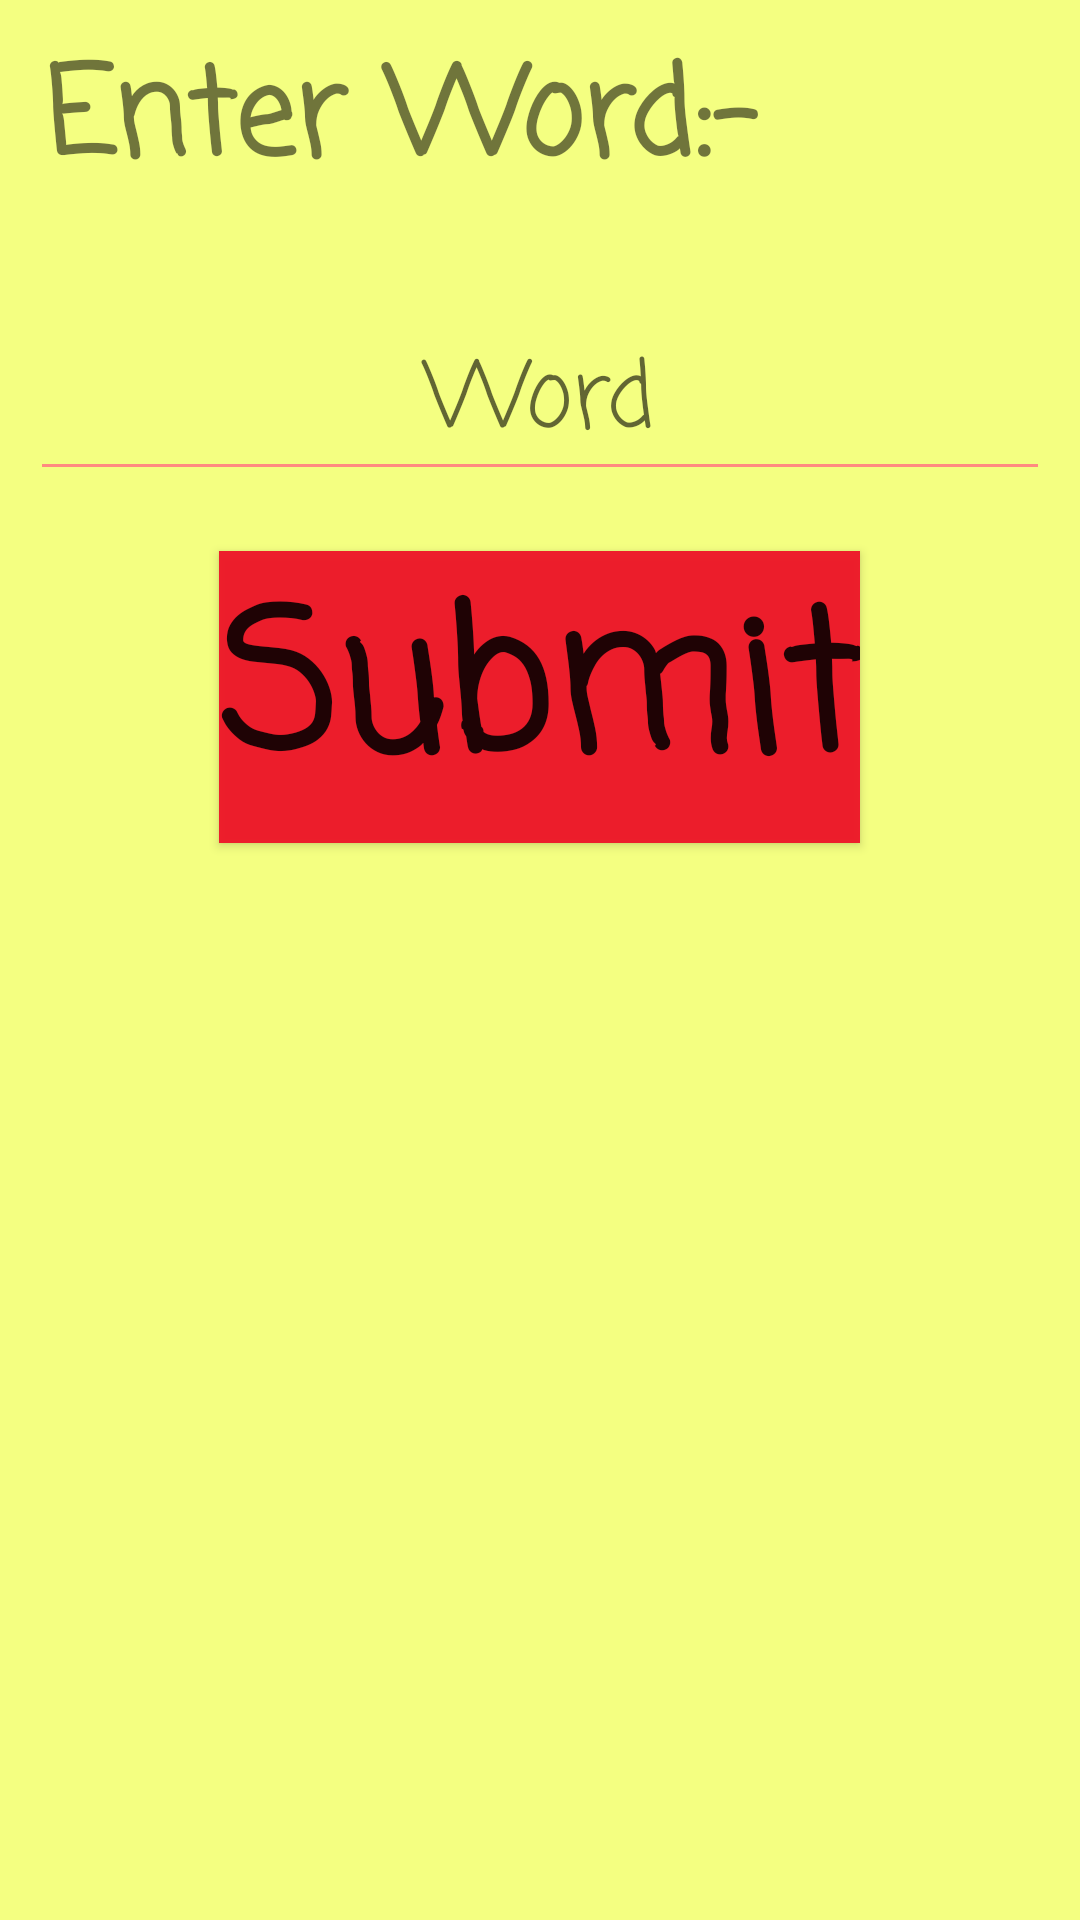

This screen was rendered from an Android layout file. Write that file and the resources it references.
<!-- AndroidManifest.xml: application theme AppTheme -->
<!-- res/layout/check_main.xml -->
<?xml version="1.0" encoding="utf-8"?>
<RelativeLayout xmlns:android="http://schemas.android.com/apk/res/android"
    xmlns:tools="http://schemas.android.com/tools"
    android:layout_width="match_parent"
    android:layout_height="match_parent"
    android:background="#F4FF81"
    android:orientation="vertical"
    tools:context="com.example.pictonary.check">

    <TextView
        android:id="@+id/textView"
        android:layout_width="match_parent"
        android:layout_height="wrap_content"
        android:layout_centerHorizontal="true"
        android:layout_marginLeft="30dp"
        android:layout_marginTop="10dp"
        android:fontFamily="casual"
        android:text="Enter Word:-"
        android:textSize="40dp"
        android:textStyle="bold" />

    <EditText
        android:id="@+id/editText"
        android:layout_width="wrap_content"
        android:layout_height="wrap_content"
        android:layout_below="@+id/textView"
        android:layout_centerHorizontal="true"
        android:layout_marginLeft="20dp"
        android:layout_marginTop="30dp"
        android:backgroundTint="#FF8A80"
        android:ems="10"
        android:fontFamily="casual"
        android:foregroundGravity="center"
        android:foregroundTint="#80D8FF"
        android:gravity="center"

        android:hint="Word"
        android:inputType="textPersonName"

        android:shadowColor="#EA80FC"
        android:textColor="#F7EE182A"
        android:textSize="30sp"  />

    <TextView
        android:id="@+id/textView3"
        android:layout_width="match_parent"
        android:layout_height="wrap_content"
        android:layout_below="@+id/button3"
        android:layout_marginLeft="20dp"
        android:layout_centerHorizontal="true"
        android:layout_marginTop="30dp"
        android:textSize="30sp" />

    <Button
        android:id="@+id/button3"
        android:layout_width="wrap_content"
        android:layout_height="wrap_content"
        android:layout_below="@id/editText"
        android:layout_centerHorizontal="true"
        android:layout_marginLeft="20dp"
        android:layout_marginTop="20dp"

        android:background="#F7EE182A"


        android:fontFamily="casual"
        android:gravity="clip_horizontal|center|clip_vertical"
        android:text="Submit"
        android:textAllCaps="false"
        android:textSize="@android:dimen/notification_large_icon_width"
        android:textStyle="bold" />
</RelativeLayout>
<!-- resources referenced by this layout -->
<resources>
  <style name="AppTheme" parent="Theme.AppCompat.Light.DarkActionBar">
          
          <item name="colorPrimary">@color/colorPrimary</item>
          <item name="colorPrimaryDark">@color/colorPrimaryDark</item>
          <item name="colorAccent">@color/colorAccent</item>
          <item name="android:windowAnimationStyle">
              @style/CustomActivityAnimation</item>
      </style>
  <style name="CustomActivityAnimation" parent="@style/CustomActivityAnimation" tools:ignore="ResourceCycle">
          <item name="android:activityOpenEnterAnimation">@anim/slide_in_right</item>
          <item name="android:activityOpenExitAnimation">@anim/slide_out_left</item>
          <item name="android:activityCloseEnterAnimation">@anim/slide_in_left</item>
          <item name="android:activityCloseExitAnimation">@anim/slide_out_right</item>
  
  
      </style>
  <!-- not gathered from this repository: default colours our renderer supplied (Android Studio template values) -->
  <color name="colorPrimary">#FF6200EE</color>
  <color name="colorPrimaryDark">#FF3700B3</color>
  <color name="colorAccent">#FF03DAC5</color>
</resources>
